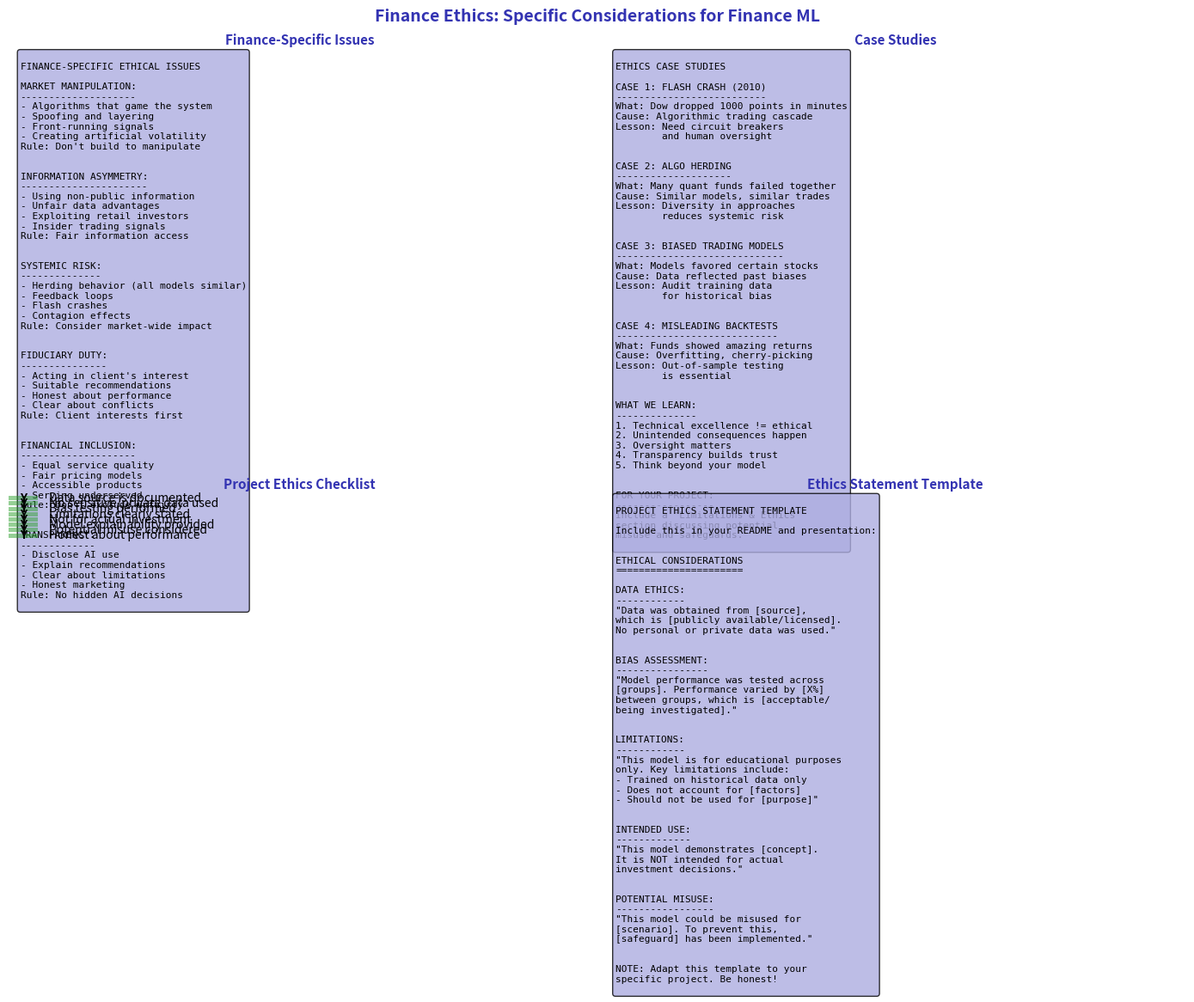

Write Python code to recreate this figure. (Note: this script raises an exception after producing the figure.)
"""Finance Ethics - Specific Ethical Considerations for Finance ML"""
import matplotlib.pyplot as plt
import numpy as np
from pathlib import Path

plt.rcParams.update({
    'font.size': 10,
    'axes.labelsize': 10,
    'axes.titlesize': 11,
    'xtick.labelsize': 9,
    'ytick.labelsize': 9,
    'legend.fontsize': 9,
    'figure.figsize': (10, 6),
    'figure.dpi': 150
})

MLPURPLE = '#3333B2'
MLLAVENDER = '#ADADE0'
MLBLUE = '#0066CC'
MLORANGE = '#FF7F0E'
MLGREEN = '#2CA02C'
MLRED = '#D62728'

fig, axes = plt.subplots(2, 2, figsize=(14, 10))
fig.suptitle('Finance Ethics: Specific Considerations for Finance ML', fontsize=14, fontweight='bold', color=MLPURPLE)

# Plot 1: Finance-specific ethical issues
ax1 = axes[0, 0]
ax1.axis('off')

finance_ethics = '''
FINANCE-SPECIFIC ETHICAL ISSUES

MARKET MANIPULATION:
--------------------
- Algorithms that game the system
- Spoofing and layering
- Front-running signals
- Creating artificial volatility
Rule: Don't build to manipulate


INFORMATION ASYMMETRY:
----------------------
- Using non-public information
- Unfair data advantages
- Exploiting retail investors
- Insider trading signals
Rule: Fair information access


SYSTEMIC RISK:
--------------
- Herding behavior (all models similar)
- Feedback loops
- Flash crashes
- Contagion effects
Rule: Consider market-wide impact


FIDUCIARY DUTY:
---------------
- Acting in client's interest
- Suitable recommendations
- Honest about performance
- Clear about conflicts
Rule: Client interests first


FINANCIAL INCLUSION:
--------------------
- Equal service quality
- Fair pricing models
- Accessible products
- Serving underserved
Rule: Don't exclude unfairly


TRANSPARENCY:
-------------
- Disclose AI use
- Explain recommendations
- Clear about limitations
- Honest marketing
Rule: No hidden AI decisions
'''

ax1.text(0.02, 0.98, finance_ethics, transform=ax1.transAxes, fontsize=8,
         verticalalignment='top', fontfamily='monospace',
         bbox=dict(boxstyle='round', facecolor=MLLAVENDER, alpha=0.8))
ax1.set_title('Finance-Specific Issues', fontsize=11, fontweight='bold', color=MLPURPLE)

# Plot 2: Case studies
ax2 = axes[0, 1]
ax2.axis('off')

cases = '''
ETHICS CASE STUDIES

CASE 1: FLASH CRASH (2010)
--------------------------
What: Dow dropped 1000 points in minutes
Cause: Algorithmic trading cascade
Lesson: Need circuit breakers
        and human oversight


CASE 2: ALGO HERDING
--------------------
What: Many quant funds failed together
Cause: Similar models, similar trades
Lesson: Diversity in approaches
        reduces systemic risk


CASE 3: BIASED TRADING MODELS
-----------------------------
What: Models favored certain stocks
Cause: Data reflected past biases
Lesson: Audit training data
        for historical bias


CASE 4: MISLEADING BACKTESTS
----------------------------
What: Funds showed amazing returns
Cause: Overfitting, cherry-picking
Lesson: Out-of-sample testing
        is essential


WHAT WE LEARN:
--------------
1. Technical excellence != ethical
2. Unintended consequences happen
3. Oversight matters
4. Transparency builds trust
5. Think beyond your model


FOR YOUR PROJECT:
-----------------
Include a "Limitations & Ethics"
section discussing potential
misuse and safeguards.
'''

ax2.text(0.02, 0.98, cases, transform=ax2.transAxes, fontsize=8,
         verticalalignment='top', fontfamily='monospace',
         bbox=dict(boxstyle='round', facecolor=MLLAVENDER, alpha=0.8))
ax2.set_title('Case Studies', fontsize=11, fontweight='bold', color=MLPURPLE)

# Plot 3: Ethics checklist for projects
ax3 = axes[1, 0]

checklist_items = [
    'Data source is documented',
    'No sensitive/private data used',
    'Bias testing performed',
    'Limitations clearly stated',
    'Not for actual investment',
    'Model explainability provided',
    'Potential misuse considered',
    'Honest about performance'
]

# Check status
status = [1, 1, 1, 1, 1, 1, 1, 1]  # All should be checked

y_pos = np.arange(len(checklist_items))

for i, (item, checked) in enumerate(zip(checklist_items, status)):
    color = MLGREEN if checked else MLRED
    ax3.add_patch(plt.Rectangle((0, i-0.4), 0.05, 0.8, facecolor=color, alpha=0.5))
    ax3.text(0.07, i, item, fontsize=10, va='center')
    if checked:
        ax3.text(0.025, i, 'Y', fontsize=10, va='center', ha='center', fontweight='bold')

ax3.set_xlim(0, 1)
ax3.set_ylim(-0.5, len(checklist_items)-0.5)
ax3.invert_yaxis()
ax3.axis('off')
ax3.set_title('Project Ethics Checklist', fontsize=11, fontweight='bold', color=MLPURPLE)

# Plot 4: Ethics statement template
ax4 = axes[1, 1]
ax4.axis('off')

template = '''
PROJECT ETHICS STATEMENT TEMPLATE

Include this in your README and presentation:


ETHICAL CONSIDERATIONS
======================

DATA ETHICS:
------------
"Data was obtained from [source],
which is [publicly available/licensed].
No personal or private data was used."


BIAS ASSESSMENT:
----------------
"Model performance was tested across
[groups]. Performance varied by [X%]
between groups, which is [acceptable/
being investigated]."


LIMITATIONS:
------------
"This model is for educational purposes
only. Key limitations include:
- Trained on historical data only
- Does not account for [factors]
- Should not be used for [purpose]"


INTENDED USE:
-------------
"This model demonstrates [concept].
It is NOT intended for actual
investment decisions."


POTENTIAL MISUSE:
-----------------
"This model could be misused for
[scenario]. To prevent this,
[safeguard] has been implemented."


NOTE: Adapt this template to your
specific project. Be honest!
'''

ax4.text(0.02, 0.98, template, transform=ax4.transAxes, fontsize=8,
         verticalalignment='top', fontfamily='monospace',
         bbox=dict(boxstyle='round', facecolor=MLLAVENDER, alpha=0.8))
ax4.set_title('Ethics Statement Template', fontsize=11, fontweight='bold', color=MLPURPLE)

plt.tight_layout()
plt.savefig(Path(__file__).parent / 'chart.pdf', dpi=300, bbox_inches='tight')
plt.close()
